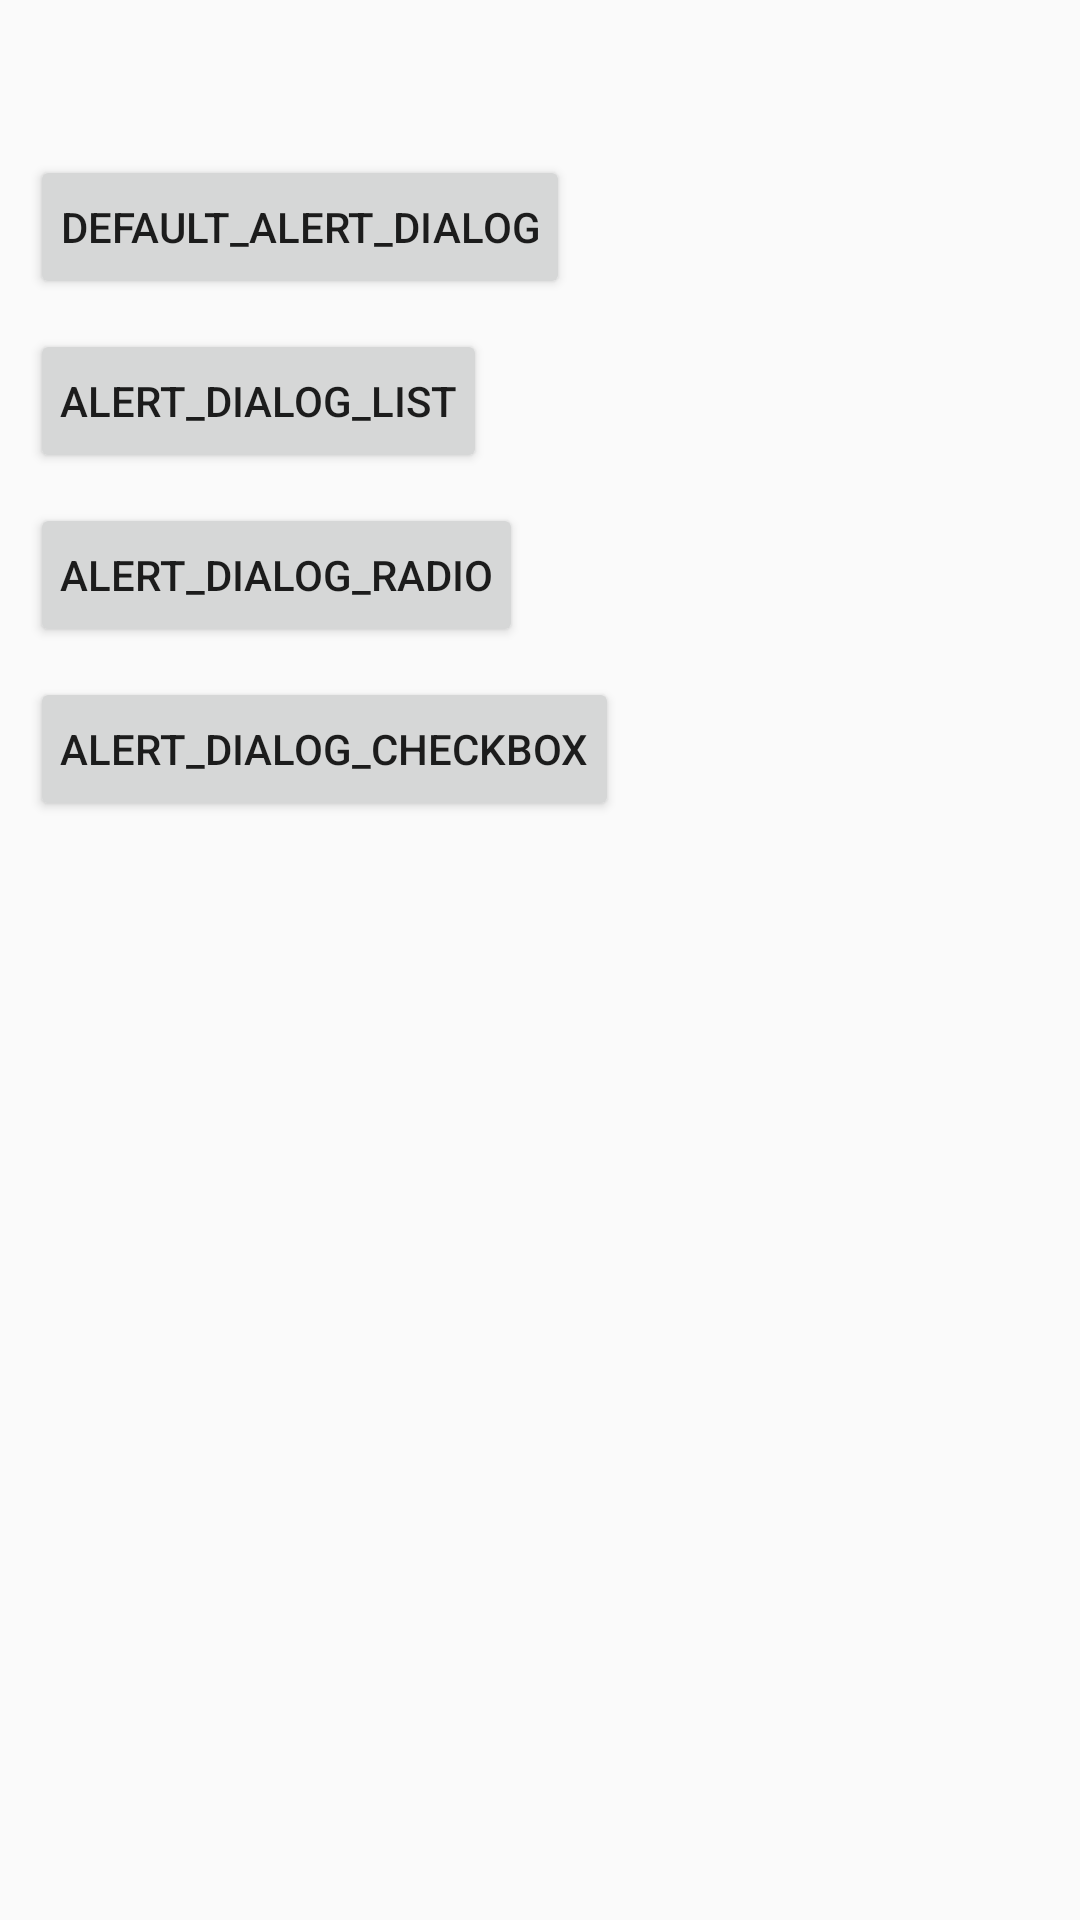

Layout XML and referenced resources for this Android screen:
<!-- AndroidManifest.xml: application theme AppTheme -->
<!-- res/layout/activity_dialog.xml -->
<?xml version="1.0" encoding="utf-8"?>
<android.support.constraint.ConstraintLayout xmlns:android="http://schemas.android.com/apk/res/android"
    xmlns:tools="http://schemas.android.com/tools"
    android:layout_width="match_parent"
    android:layout_height="match_parent"
    tools:context="com.robinlee.widget.dialog.DialogActivity">

    <ScrollView
        android:layout_width="match_parent"
        android:layout_height="match_parent">

        <LinearLayout
            android:layout_width="match_parent"
            android:layout_height="match_parent"
            android:orientation="vertical"
            android:padding="@dimen/normal_padding">

            <TextView
                android:id="@+id/mTextViewThemeName"
                android:layout_width="match_parent"
                android:layout_height="wrap_content"
                android:padding="@dimen/normal_padding"
                android:textSize="@dimen/inactivie_text_size"
                android:textStyle="bold" />

            <Button
                android:id="@+id/mBtnDefaultAlertDialog"
                android:layout_width="wrap_content"
                android:layout_height="wrap_content"
                android:padding="@dimen/normal_padding"
                android:text="@string/dialog_type_alert_default" />

            <Button
                android:id="@+id/mBtnListAlertDialog"
                android:layout_width="wrap_content"
                android:layout_height="wrap_content"
                android:layout_marginTop="@dimen/normal_padding"
                android:padding="@dimen/normal_padding"
                android:text="@string/dialog_type_alert_list" />

            <Button
                android:id="@+id/mBtnRadioListAlertDialog"
                android:layout_width="wrap_content"
                android:layout_height="wrap_content"
                android:layout_marginTop="@dimen/normal_padding"
                android:padding="@dimen/normal_padding"
                android:text="@string/dialog_type_alert_list_radio" />

            <Button
                android:id="@+id/mBtnCheckboxListAlertDialog"
                android:layout_width="wrap_content"
                android:layout_height="wrap_content"
                android:layout_marginTop="@dimen/normal_padding"
                android:padding="@dimen/normal_padding"
                android:text="@string/dialog_type_alert_list_checkbox" />

        </LinearLayout>
    </ScrollView>

</android.support.constraint.ConstraintLayout>
<!-- resources referenced by this layout -->
<resources>
  <dimen name="inactivie_text_size">16sp</dimen>
  <dimen name="normal_padding">10dp</dimen>
  <string name="dialog_type_alert_default">Default_Alert_Dialog</string>
  <string name="dialog_type_alert_list">Alert_Dialog_List</string>
  <string name="dialog_type_alert_list_checkbox">Alert_Dialog_CheckBox</string>
  <string name="dialog_type_alert_list_radio">Alert_Dialog_Radio</string>
  <style name="AppTheme" parent="Theme.AppCompat.Light.DarkActionBar">
          
          <item name="colorPrimary">@color/colorPrimary</item>
          <item name="colorPrimaryDark">@color/colorPrimaryDark</item>
          <item name="colorAccent">@color/colorAccent</item>
          <item name="android:dialogTheme">@style/RLDialogTheme</item>
      </style>
  <style name="RLDialogTheme" parent="@style/Theme.AppCompat.Light.Dialog">
          <item name="android:windowNoTitle">false</item>
      </style>
  <!-- not gathered from this repository: default colours our renderer supplied (Android Studio template values) -->
  <color name="colorPrimary">#FF6200EE</color>
  <color name="colorPrimaryDark">#FF3700B3</color>
  <color name="colorAccent">#FF03DAC5</color>
</resources>
